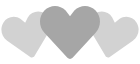
t = 0.00 s
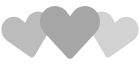
t = 0.35 s
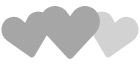
t = 0.70 s
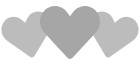
t = 1.05 s
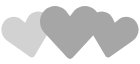
t = 1.40 s
t = 1.75 s: frame unchanged from t = 1.05 s, image omitted

The animated SVG that drew these frames (rendered in a browser with its animation timeline set to each time). Animation: 2 SMIL elements (animate=2); one cycle of 2.10 s, repeats indefinitely.

<svg width="140" height="64" xmlns="http://www.w3.org/2000/svg" fill="#A6A6A6"><path d="M30.262 57.02L7.195 40.723c-5.84-3.976-7.56-12.06-3.842-18.063 3.715-6 11.467-7.65 17.306-3.68l4.52 3.76 2.6-5.274c3.717-6.002 11.47-7.65 17.305-3.68 5.84 3.97 7.56 12.054 3.842 18.062L34.49 56.118c-.897 1.512-2.793 1.915-4.228.9z" fill-opacity=".5"><animate attributeName="fill-opacity" begin="0s" dur="1.4s" values="0.5;1;0.5" calcMode="linear" repeatCount="indefinite"/></path><path d="M105.512 56.12l-14.44-24.272c-3.716-6.008-1.996-14.093 3.843-18.062 5.835-3.97 13.588-2.322 17.306 3.68l2.6 5.274 4.52-3.76c5.84-3.97 13.592-2.32 17.307 3.68 3.718 6.003 1.998 14.088-3.842 18.064L109.74 57.02c-1.434 1.014-3.33.61-4.228-.9z" fill-opacity=".5"><animate attributeName="fill-opacity" begin="0.7s" dur="1.4s" values="0.5;1;0.5" calcMode="linear" repeatCount="indefinite"/></path><path d="M67.408 57.834l-23.01-24.98c-5.864-6.15-5.864-16.108 0-22.248 5.86-6.14 15.37-6.14 21.234 0L70 16.168l4.368-5.562c5.863-6.14 15.375-6.14 21.235 0 5.863 6.14 5.863 16.098 0 22.247l-23.007 24.98c-1.43 1.556-3.757 1.556-5.188 0z"/></svg>
